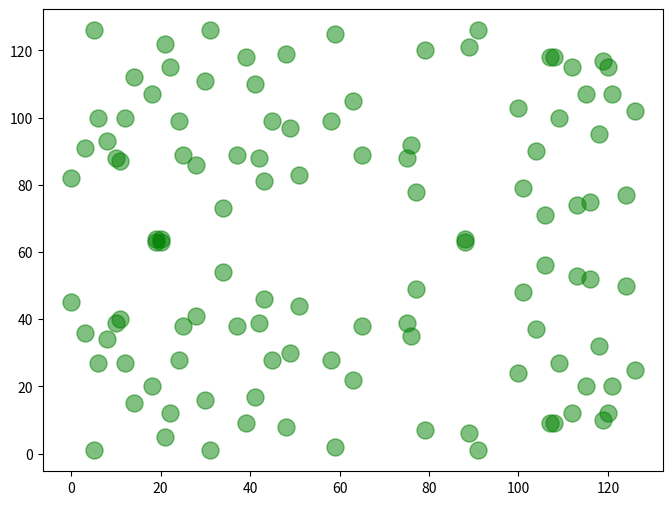

This figure's Python source:
import math
import numpy as np
import matplotlib.pyplot as plt

# Additive Operation
def addOperation(a,b,p,q,m):
    if q == (math.inf, math.inf):
        return p

    x1 = p[0]
    y1 = p[1]
    x2 = q[0]
    y2 = q[1]

    if p == q:
        # Doubling
        # slope (s) : (3 * x1 ^ 2 + a) / (2 * y1) mod m
        # 분모의 역원부터 계산한다(by Fermat's Little Theorem)
        r = 2 * y1
        rInv = pow(r, m-2, m) # Fermat's Little Theorm
        s = (rInv * (3 * (x1 ** 2) + a)) % m
    else:
        r = x2 - x1
        rInv = pow(r, m-2, m) # Fermat's Little Theorem
        s = (rInv * (y2-y1)) % m
    x3 = (s ** 2 - x1 - x2) % m
    y3 = (s * (x1 - x3) - y1) % m
    return x3, y3

# y^2 = x^3 + 2*x + 2 mod 127
a = 2
b = 2
m = 127 # Prime number여야 한다
P = (5, 1)
Q = P

allPoints = [P]
while(1):
    # R이 P의 inverse인지 확인한다. inverse이면 infinity 지점임
    # A = (x1, y1), B = (x2, y2)일 때 x1 = x2이고 y1과 y2가
    # (mod m)에 대해 additive inverse이면 infinity
    if (Q[0] == P[0]) & (abs(Q[1] - m) == P[1]):
        # 다음부터 cyclic되므로 여기서 멈춤
        break
    else:
        R = addOperation(a, b, P, Q, m)
        allPoints.append(R)
        Q = R

x, y = np.array(allPoints).T
plt.figure(figsize=(8,6))
plt.scatter(x, y, marker='o', color='green', alpha=0.5, s=150)
plt.show()
print(allPoints)
